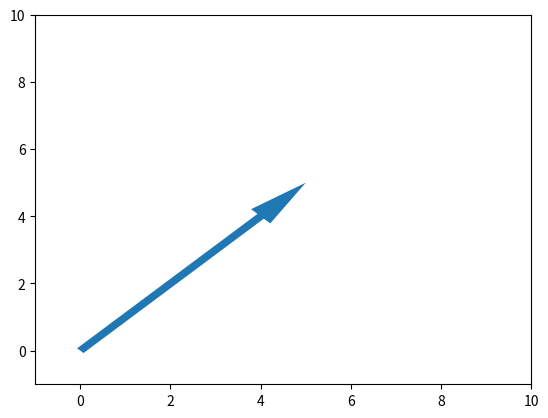

Write the Python code that produced this figure.
import numpy as np
import matplotlib.pyplot as plt
soa = np.array([ [0, 0, 3, 2], [0, 0, 1, 1], [0, 0, 9, 9]])
X, Y, U, V = list(zip(*soa))
plt.figure()
ax = plt.gca()
# ax.quiver([0], [0], [1], [1], uscale = 1, angles = 'xy', scale_units = 'xy')
# ax.quiver([0, 0], [0, 0], [5, 5], [5, 0], angles = 'xy', scale_units = 'xy', scale = 1)

arr = plt.Arrow(0, 0, 5, 5)
plt.gca().add_patch(arr)
# ax.quiver(X, Y, U, V, angles = 'xy', scale_units = 'xy', scale = 1)
ax.set_xlim([-1, 10])
ax.set_ylim([-1, 10])
plt.draw()
plt.show()
